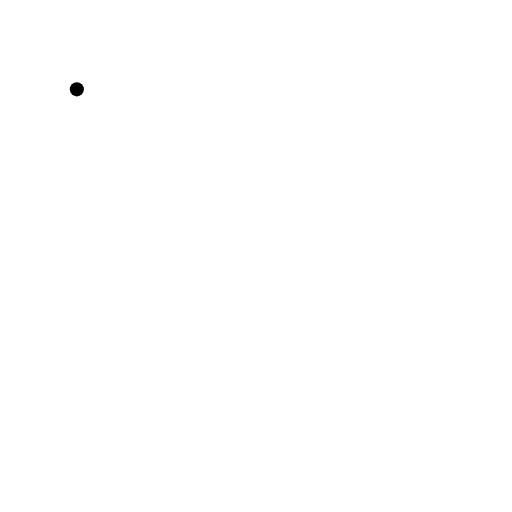
t = 0.00 s
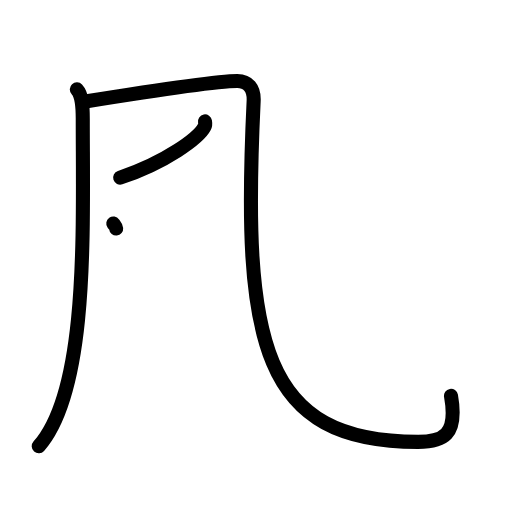
t = 3.38 s
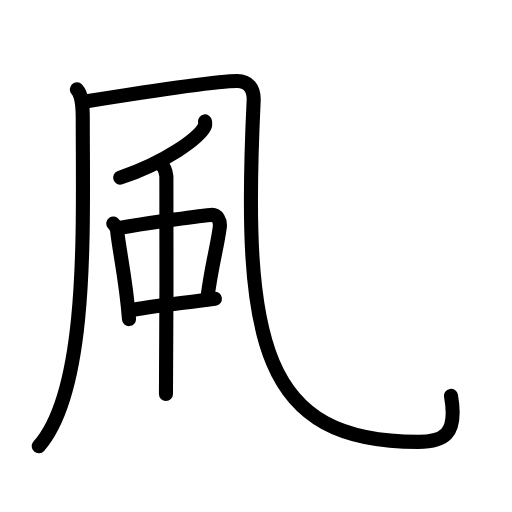
t = 6.88 s
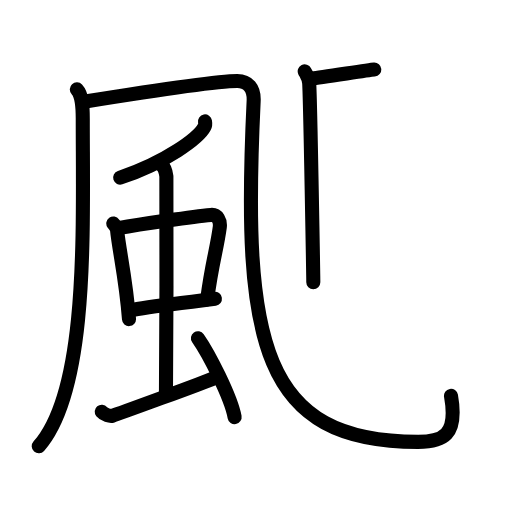
t = 10.25 s
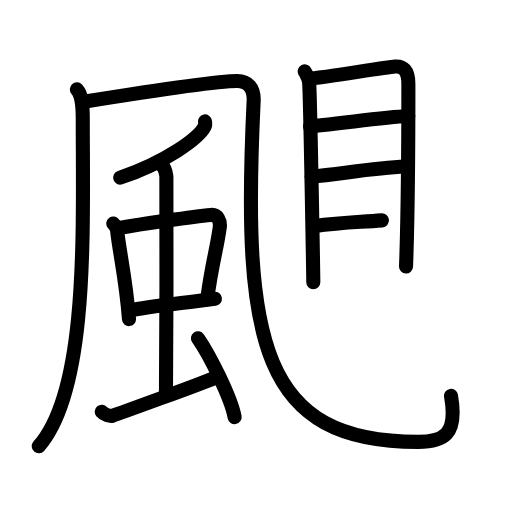
t = 13.75 s
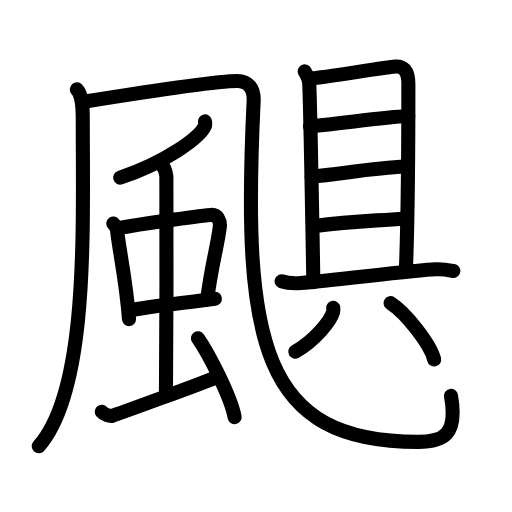
t = 17.00 s

The animated SVG that drew these frames (rendered in a browser with its animation timeline set to each time). Animation: 49 SMIL elements (animate=49); one cycle of 17.00 s.

<?xml version="1.0" encoding="UTF-8"?>
<!--
AniKanjiVG is licensed by CC-BY-SA Paul C. Sommerhoff (https://bitbucket.org/sommerhoff/anikanjivg).
AniKanjiVG uses KanjiVG which is licensed by CC-BY-SA Ulrich Apel (http://kanjivg.tagaini.net).
See also http://creativecommons.org/licenses/by-sa/3.0/
-->
<svg xmlns:kvg='http://kanjivg.tagaini.net' xmlns='http://www.w3.org/2000/svg' width='109' height='109' viewBox='0 0 109 109' style='fill:none;stroke:#000000;stroke-width:3;stroke-linecap:round;stroke-linejoin:round;' id="kvg:kanji_098b6"><g id="kvg:098b6" kvg:element="颶"><g id="kvg:098b6-g1" kvg:element="風" kvg:position="nyo" kvg:radical="general"><g id="kvg:098b6-g2" kvg:element="几"><g id="kvg:098b6-g3" kvg:element="丿"><path id="kvg:098b6-s1" kvg:type="㇒" d="M16.36,19.02c1.14,1.23,1.26,3.69,1.26,6.27c0,23.58,1.28,57.57-9.37,69.71"><animate attributeName="d" begin="0.0s" dur="0.5s" from="M16.36,19.02C16.36,19.02,16.36,19.02,16.36,19.02" to="M16.36,19.02c1.14,1.23,1.26,3.69,1.26,6.27" />
<animate attributeName="d" begin="0.5s" dur="0.5s" from="M16.36,19.02c1.14,1.23,1.26,3.69,1.26,6.27c0,0,0,0,0,0,0" to="M16.36,19.02c1.14,1.23,1.26,3.69,1.26,6.27c0,23.58,1.28,57.57-9.37,69.71" />
</path>
</g>
<path id="kvg:098b6-s2" kvg:type="㇈a" d="M18.14,21.62c11.95-1.92,28.03-4.37,32.38-4.37c2.24,0,3.61,1.49,3.48,4.22c-2.49,51.78,1.75,72.6,34.99,72.6c5.27,0,8.52-1.32,7.02-9.8"><animate attributeName="d" begin="1.0s" dur="0.25s" from="M18.14,21.62C18.14,21.62,18.14,21.62,18.14,21.62" to="M18.14,21.62c11.95-1.92,28.03-4.37,32.38-4.37" />
<animate attributeName="d" begin="1.25s" dur="0.25s" from="M18.14,21.62c11.95-1.92,28.03-4.37,32.38-4.37c0,0,0,0,0,0,0" to="M18.14,21.62c11.95-1.92,28.03-4.37,32.38-4.37c2.24,0,3.61,1.49,3.48,4.22" />
<animate attributeName="d" begin="1.5s" dur="0.25s" from="M18.14,21.62c11.95-1.92,28.03-4.37,32.38-4.37c2.24,0,3.61,1.49,3.48,4.22c0,0,0,0,0,0,0" to="M18.14,21.62c11.95-1.92,28.03-4.37,32.38-4.37c2.24,0,3.61,1.49,3.48,4.22c-2.49,51.78,1.75,72.6,34.99,72.6" />
<animate attributeName="d" begin="1.75s" dur="0.25s" from="M18.14,21.62c11.95-1.92,28.03-4.37,32.38-4.37c2.24,0,3.61,1.49,3.48,4.22c-2.49,51.78,1.75,72.6,34.99,72.6c0,0,0,0,0,0,0" to="M18.14,21.62c11.95-1.92,28.03-4.37,32.38-4.37c2.24,0,3.61,1.49,3.48,4.22c-2.49,51.78,1.75,72.6,34.99,72.6c5.27,0,8.52-1.32,7.02-9.8" />
<animate attributeName="d" begin="0s" dur="1.0s" from="M-100,-100" to="M-100,-100" />
</path>
</g>
<path id="kvg:098b6-s3" kvg:type="㇒" d="M43.64,25.85c0.05,0.28,0.11,0.73-0.1,1.13c-1.23,2.39-8.29,7.62-17.96,10.83"><animate attributeName="d" begin="2.0s" dur="0.5s" from="M43.64,25.85C43.64,25.85,43.64,25.85,43.64,25.85" to="M43.64,25.85c0.05,0.28,0.11,0.73-0.1,1.13" />
<animate attributeName="d" begin="2.5s" dur="0.5s" from="M43.64,25.85c0.05,0.28,0.11,0.73-0.1,1.13c0,0,0,0,0,0,0" to="M43.64,25.85c0.05,0.28,0.11,0.73-0.1,1.13c-1.23,2.39-8.29,7.62-17.96,10.83" />
<animate attributeName="d" begin="0s" dur="2.0s" from="M-100,-100" to="M-100,-100" />
</path>
<g id="kvg:098b6-g4" kvg:element="虫"><g id="kvg:098b6-g5" kvg:element="中"><g id="kvg:098b6-g6" kvg:element="口"><path id="kvg:098b6-s4" kvg:type="㇑" d="M24.12,47.57c0.33,0.47,0.75,0.83,0.81,1.45c0.45,4.49,1.9,10.41,2.53,18.91"><animate attributeName="d" begin="3.0s" dur="0.5s" from="M24.12,47.57C24.12,47.57,24.12,47.57,24.12,47.57" to="M24.12,47.57c0.33,0.47,0.75,0.83,0.81,1.45" />
<animate attributeName="d" begin="3.5s" dur="0.5s" from="M24.12,47.57c0.33,0.47,0.75,0.83,0.81,1.45c0,0,0,0,0,0,0" to="M24.12,47.57c0.33,0.47,0.75,0.83,0.81,1.45c0.45,4.49,1.9,10.41,2.53,18.91" />
<animate attributeName="d" begin="0s" dur="3.0s" from="M-100,-100" to="M-100,-100" />
</path>
<path id="kvg:098b6-s5" kvg:type="㇕b" d="M25.17,48.57c5.01-0.9,16.11-2.48,19.73-2.82c1.41-0.13,2.06,1.27,1.89,2.62c-0.6,4.61-1.71,7.72-2.68,15.38"><animate attributeName="d" begin="4.0s" dur="0.3333333333333333s" from="M25.17,48.57C25.17,48.57,25.17,48.57,25.17,48.57" to="M25.17,48.57c5.01-0.9,16.11-2.48,19.73-2.82" />
<animate attributeName="d" begin="4.333333333333333s" dur="0.3333333333333333s" from="M25.17,48.57c5.01-0.9,16.11-2.48,19.73-2.82c0,0,0,0,0,0,0" to="M25.17,48.57c5.01-0.9,16.11-2.48,19.73-2.82c1.41-0.13,2.06,1.27,1.89,2.62" />
<animate attributeName="d" begin="4.666666666666667s" dur="0.3333333333333333s" from="M25.17,48.57c5.01-0.9,16.11-2.48,19.73-2.82c1.41-0.13,2.06,1.27,1.89,2.62c0,0,0,0,0,0,0" to="M25.17,48.57c5.01-0.9,16.11-2.48,19.73-2.82c1.41-0.13,2.06,1.27,1.89,2.62c-0.6,4.61-1.71,7.72-2.68,15.38" />
<animate attributeName="d" begin="0s" dur="4.0s" from="M-100,-100" to="M-100,-100" />
</path>
<path id="kvg:098b6-s6" kvg:type="㇐b" d="M27.64,66.12c4.03-0.9,12.47-1.69,18.11-2.53"><animate attributeName="d" begin="5.0s" dur="1.0s" from="M27.64,66.12C27.64,66.12,27.64,66.12,27.64,66.12" to="M27.64,66.12c4.03-0.9,12.47-1.69,18.11-2.53" />
<animate attributeName="d" begin="0s" dur="5.0s" from="M-100,-100" to="M-100,-100" />
</path>
</g>
<g id="kvg:098b6-g7" kvg:element="丨"><path id="kvg:098b6-s7" kvg:type="㇑a" d="M34.62,35.39c0.45,0.33,0.71,1.49,0.8,2.15c0.09,0.66,0,42.19-0.09,46.33"><animate attributeName="d" begin="6.0s" dur="0.5s" from="M34.62,35.39C34.62,35.39,34.62,35.39,34.62,35.39" to="M34.62,35.39c0.45,0.33,0.71,1.49,0.8,2.15" />
<animate attributeName="d" begin="6.5s" dur="0.5s" from="M34.62,35.39c0.45,0.33,0.71,1.49,0.8,2.15c0,0,0,0,0,0,0" to="M34.62,35.39c0.45,0.33,0.71,1.49,0.8,2.15c0.09,0.66,0,42.19-0.09,46.33" />
<animate attributeName="d" begin="0s" dur="6.0s" from="M-100,-100" to="M-100,-100" />
</path>
</g>
</g>
<path id="kvg:098b6-s8" kvg:type="㇀" d="M21.66,87.66c0.53,0.64,1.77,1,2.3,0.84c0.53-0.16,20.01-7.22,21.61-8.01"><animate attributeName="d" begin="7.0s" dur="0.5s" from="M21.66,87.66C21.66,87.66,21.66,87.66,21.66,87.66" to="M21.66,87.66c0.53,0.64,1.77,1,2.3,0.84" />
<animate attributeName="d" begin="7.5s" dur="0.5s" from="M21.66,87.66c0.53,0.64,1.77,1,2.3,0.84c0,0,0,0,0,0,0" to="M21.66,87.66c0.53,0.64,1.77,1,2.3,0.84c0.53-0.16,20.01-7.22,21.61-8.01" />
<animate attributeName="d" begin="0s" dur="7.0s" from="M-100,-100" to="M-100,-100" />
</path>
<path id="kvg:098b6-s9" kvg:type="㇔" d="M42.14,72c2.3,3.28,7.03,12.53,7.81,16.8"><animate attributeName="d" begin="8.0s" dur="1.0s" from="M42.14,72C42.14,72,42.14,72,42.14,72" to="M42.14,72c2.3,3.28,7.03,12.53,7.81,16.8" />
<animate attributeName="d" begin="0s" dur="8.0s" from="M-100,-100" to="M-100,-100" />
</path>
</g>
</g>
<g id="kvg:098b6-g8" kvg:element="具"><g id="kvg:098b6-g9" kvg:element="目" kvg:position="top"><path id="kvg:098b6-s10" kvg:type="㇑" d="M64.87,15.18c0.31,0.63,0.9,1.45,0.96,2.56c0.26,4.9,0.87,41.79,0.87,42.35"><animate attributeName="d" begin="9.0s" dur="0.5s" from="M64.87,15.18C64.87,15.18,64.87,15.18,64.87,15.18" to="M64.87,15.18c0.31,0.63,0.9,1.45,0.96,2.56" />
<animate attributeName="d" begin="9.5s" dur="0.5s" from="M64.87,15.18c0.31,0.63,0.9,1.45,0.96,2.56c0,0,0,0,0,0,0" to="M64.87,15.18c0.31,0.63,0.9,1.45,0.96,2.56c0.26,4.9,0.87,41.79,0.87,42.35" />
<animate attributeName="d" begin="0s" dur="9.0s" from="M-100,-100" to="M-100,-100" />
</path>
<path id="kvg:098b6-s11" kvg:type="㇕a" d="M66.48,16.68c2.2-0.14,15.6-2.35,17.61-2.51c1.67-0.14,2.85,0.72,2.85,3.68c0,4.82-0.01,25.84-0.5,38.9"><animate attributeName="d" begin="10.0s" dur="0.3333333333333333s" from="M66.48,16.68C66.48,16.68,66.48,16.68,66.48,16.68" to="M66.48,16.68c2.2-0.14,15.6-2.35,17.61-2.51" />
<animate attributeName="d" begin="10.333333333333334s" dur="0.3333333333333333s" from="M66.48,16.68c2.2-0.14,15.6-2.35,17.61-2.51c0,0,0,0,0,0,0" to="M66.48,16.68c2.2-0.14,15.6-2.35,17.61-2.51c1.67-0.14,2.85,0.72,2.85,3.68" />
<animate attributeName="d" begin="10.666666666666666s" dur="0.3333333333333333s" from="M66.48,16.68c2.2-0.14,15.6-2.35,17.61-2.51c1.67-0.14,2.85,0.72,2.85,3.68c0,0,0,0,0,0,0" to="M66.48,16.68c2.2-0.14,15.6-2.35,17.61-2.51c1.67-0.14,2.85,0.72,2.85,3.68c0,4.82-0.01,25.84-0.5,38.9" />
<animate attributeName="d" begin="0s" dur="10.0s" from="M-100,-100" to="M-100,-100" />
</path>
<path id="kvg:098b6-s12" kvg:type="㇐a" d="M65.99,26.88c8.03-0.78,15.6-1.91,20.93-2.18"><animate attributeName="d" begin="11.0s" dur="1.0s" from="M65.99,26.88C65.99,26.88,65.99,26.88,65.99,26.88" to="M65.99,26.88c8.03-0.78,15.6-1.91,20.93-2.18" />
<animate attributeName="d" begin="0s" dur="11.0s" from="M-100,-100" to="M-100,-100" />
</path>
<path id="kvg:098b6-s13" kvg:type="㇐a" d="M66.33,37.58c5.83-0.47,12.82-1.81,20.02-2.12"><animate attributeName="d" begin="12.0s" dur="1.0s" from="M66.33,37.58C66.33,37.58,66.33,37.58,66.33,37.58" to="M66.33,37.58c5.83-0.47,12.82-1.81,20.02-2.12" />
<animate attributeName="d" begin="0s" dur="12.0s" from="M-100,-100" to="M-100,-100" />
</path>
<path id="kvg:098b6-s14" kvg:type="㇐a" d="M66.72,48.15c8.68-1.14,12.28-1.08,19.46-1.65"><animate attributeName="d" begin="13.0s" dur="1.0s" from="M66.72,48.15C66.72,48.15,66.72,48.15,66.72,48.15" to="M66.72,48.15c8.68-1.14,12.28-1.08,19.46-1.65" />
<animate attributeName="d" begin="0s" dur="13.0s" from="M-100,-100" to="M-100,-100" />
</path>
</g>
<g id="kvg:098b6-g10" kvg:position="bottom"><path id="kvg:098b6-s15" kvg:type="㇐" d="M59.94,59.87c1.08,0.37,3.07,0.45,4.15,0.37c6.72-0.51,24.16-2.74,28.63-2.91c1.8-0.07,2.89,0.18,3.79,0.36"><animate attributeName="d" begin="14.0s" dur="0.3333333333333333s" from="M59.94,59.87C59.94,59.87,59.94,59.87,59.94,59.87" to="M59.94,59.87c1.08,0.37,3.07,0.45,4.15,0.37" />
<animate attributeName="d" begin="14.333333333333334s" dur="0.3333333333333333s" from="M59.94,59.87c1.08,0.37,3.07,0.45,4.15,0.37c0,0,0,0,0,0,0" to="M59.94,59.87c1.08,0.37,3.07,0.45,4.15,0.37c6.72-0.51,24.16-2.74,28.63-2.91" />
<animate attributeName="d" begin="14.666666666666666s" dur="0.3333333333333333s" from="M59.94,59.87c1.08,0.37,3.07,0.45,4.15,0.37c6.72-0.51,24.16-2.74,28.63-2.91c0,0,0,0,0,0,0" to="M59.94,59.87c1.08,0.37,3.07,0.45,4.15,0.37c6.72-0.51,24.16-2.74,28.63-2.91c1.8-0.07,2.89,0.18,3.79,0.36" />
<animate attributeName="d" begin="0s" dur="14.0s" from="M-100,-100" to="M-100,-100" />
</path>
<g id="kvg:098b6-g11" kvg:element="八"><path id="kvg:098b6-s16" kvg:type="㇒" d="M70.95,65.53c0.02,0.22,0.05,0.57-0.04,0.88c-0.55,1.87-3.72,5.96-8.05,8.46"><animate attributeName="d" begin="15.0s" dur="0.5s" from="M70.95,65.53C70.95,65.53,70.95,65.53,70.95,65.53" to="M70.95,65.53c0.02,0.22,0.05,0.57-0.04,0.88" />
<animate attributeName="d" begin="15.5s" dur="0.5s" from="M70.95,65.53c0.02,0.22,0.05,0.57-0.04,0.88c0,0,0,0,0,0,0" to="M70.95,65.53c0.02,0.22,0.05,0.57-0.04,0.88c-0.55,1.87-3.72,5.96-8.05,8.46" />
<animate attributeName="d" begin="0s" dur="15.0s" from="M-100,-100" to="M-100,-100" />
</path>
<path id="kvg:098b6-s17" kvg:type="㇏" d="M83.16,64.54c3.27,2.12,8.46,8.7,9.27,11.99"><animate attributeName="d" begin="16.0s" dur="1.0s" from="M83.16,64.54C83.16,64.54,83.16,64.54,83.16,64.54" to="M83.16,64.54c3.27,2.12,8.46,8.7,9.27,11.99" />
<animate attributeName="d" begin="0s" dur="16.0s" from="M-100,-100" to="M-100,-100" />
</path>
</g>
</g>
</g>
</g>
</svg>
